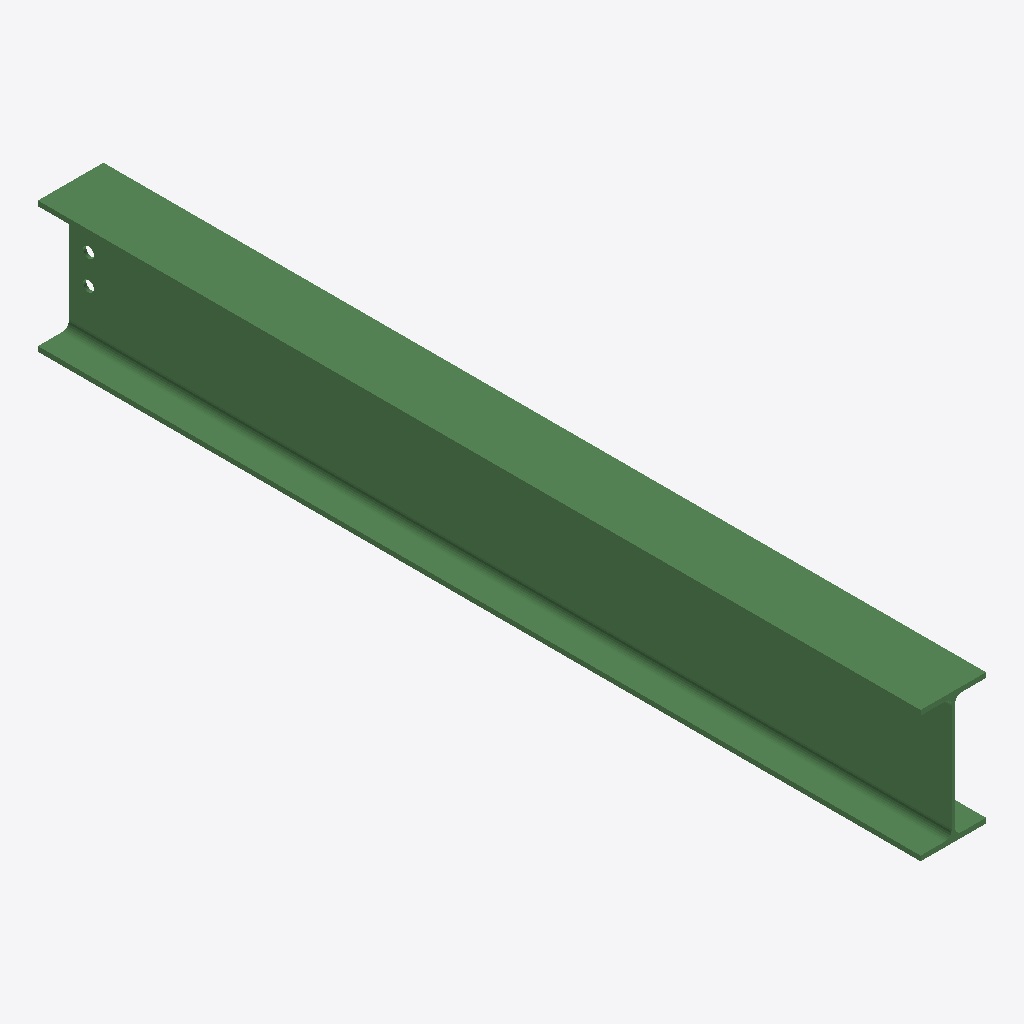
Isometric view of an IFC building model (IFC-SPF (STEP), schema IFC2X3, length unit millimetre), seen from the south-west, elements coloured by IFC class: 1 beam (green).
Extent 0.1 m × 1.8 m × 0.3 m (x, y, z). Storeys (1): Undefined at 0.00 m. Elements (1): 1 IfcBeam.

HEADER;
FILE_DESCRIPTION(('ViewDefinition[AISC_Steel_Detailing]','Option [BaseQuantities:Off]','Option [GridExport:On]','Option [Assemblies:Off]','Option [Bolts:On]','Option [Rebars:On]','Option [PourObjects:Off]','Option [Welds:On]','Option [SurfaceTreatments:On]','Option [LocationBy:0]','Option [ViewColors:Off]','Option [SectionedSpine:Off]','[2 more]'),'2;1');
FILE_NAME('b_487_Qty_1.ifc','2026-05-16T11:53:07',('GIOVANNIPC\\gcorrea'),('Structural Designer'),'IFC Database version: Work','Tekla Structures 2020 Service Pack 5, IFC Export','');
FILE_SCHEMA(('IFC2X3'));
ENDSEC;
DATA;
#37=IFCPROJECT('2G7ZFDNE16yBDU14FA92Me',#5,'Proyecto',$,$,$,$,(#11),#36);
#39=IFCSITE('2xvEzEinjBTea80yOTcujY',#5,'Obra',$,$,#38,$,$,.ELEMENT.,$,$,$,$,$);
#41=IFCBUILDING('3Bn1xSNDDCMuymHBkPHpJO',#5,'Undefined',$,$,#40,$,$,.ELEMENT.,$,$,$);
#43=IFCBUILDINGSTOREY('29hdEUCErFze9E_VIAceOd',#5,'Undefined',$,$,#42,$,$,.ELEMENT.,0.0);
#64=IFCBEAM('2u58Wl4VXB$AMO1hAQscgL',#44,'BEAM','IPE270','IPE270',#47,#63,'IDb814882f-11f8-4bfc-a598-06b29ada6a95');
ENDSEC;
